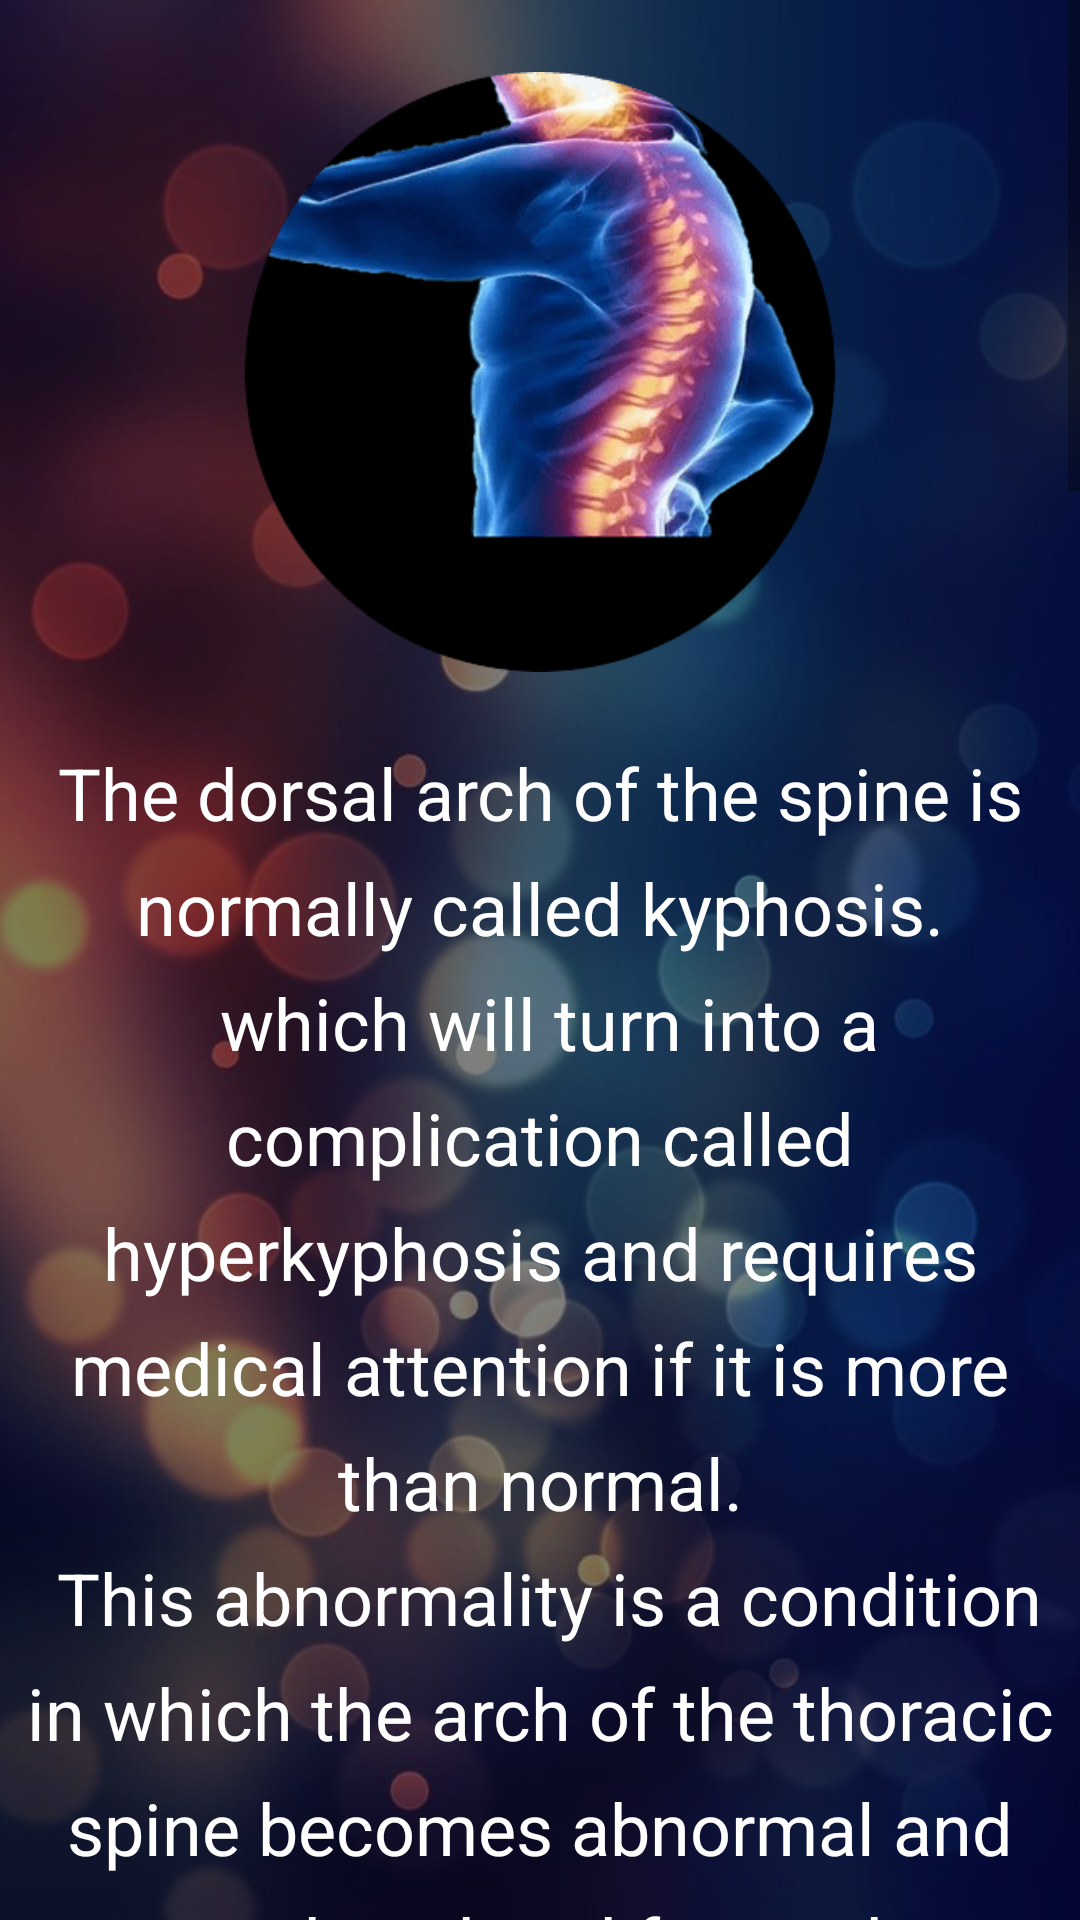

Here is an Android app screen rendered from its layout file. Give the layout XML and the strings, colors and styles it references.
<!-- AndroidManifest.xml: application theme AppTheme -->
<!-- res/layout/fehrest_main.xml -->
<?xml version="1.0" encoding="utf-8"?>
<ScrollView xmlns:android="http://schemas.android.com/apk/res/android"
    xmlns:app="http://schemas.android.com/apk/res-auto"
    xmlns:tools="http://schemas.android.com/tools"
    android:layout_width="match_parent"
    android:layout_height="match_parent"
    android:background="@drawable/bg2">
    <androidx.constraintlayout.widget.ConstraintLayout
        android:layout_width="match_parent"
        android:layout_height="wrap_content"
        android:layout_marginBottom="16dp">

        <ImageView
            android:id="@+id/imageView"
            android:layout_width="200dp"
            android:layout_height="200dp"
            android:layout_marginTop="24dp"
            android:src="@drawable/poshte_gerd"
            app:layout_constraintEnd_toEndOf="parent"
            app:layout_constraintStart_toStartOf="parent"
            app:layout_constraintTop_toTopOf="parent" />

        <TextView
            android:id="@+id/textView"
            android:layout_width="wrap_content"
            android:layout_height="wrap_content"
            android:layout_marginStart="8dp"
            android:layout_marginLeft="8dp"
            android:layout_marginTop="24dp"
            android:layout_marginEnd="8dp"
            android:layout_marginRight="8dp"
            android:text="@string/areze_poshte_gerd"
            android:textColor="@android:color/white"
            android:textSize="@dimen/larg"
            android:gravity="center"
            android:lineSpacingExtra="10dp"
            app:layout_constraintEnd_toEndOf="parent"
            app:layout_constraintStart_toStartOf="parent"
            app:layout_constraintTop_toBottomOf="@+id/imageView" />

        <Button
            android:id="@+id/ellat"
            android:layout_width="match_parent"
            android:layout_height="wrap_content"
            android:text="@string/reason"
            android:textColor="@android:color/white"
            android:textSize="@dimen/larg"
            android:textStyle="bold"
            android:layout_marginTop="32dp"
            android:layout_margin="16dp"
            android:background="@drawable/shape_rectsngle"
            app:layout_constraintTop_toBottomOf="@+id/textView" />

        <Button
            android:id="@+id/test"
            android:layout_width="match_parent"
            android:layout_height="wrap_content"
            android:textColor="@android:color/white"
            android:textSize="@dimen/larg"
            android:textStyle="bold"
            android:text="@string/test"
            android:layout_marginTop="16dp"
            android:layout_margin="16dp"
            android:background="@drawable/shape_rectsngle"
            app:layout_constraintTop_toBottomOf="@+id/ellat" />

        <Button
            android:id="@+id/narmesh"
            android:layout_width="match_parent"
            android:layout_height="wrap_content"
            android:textColor="@android:color/white"
            android:textSize="@dimen/larg"
            android:textStyle="bold"
            android:text="@string/exercise"
            android:layout_marginTop="16dp"
            android:layout_margin="16dp"
            android:background="@drawable/shape_rectsngle"
            app:layout_constraintTop_toBottomOf="@+id/test" />
    </androidx.constraintlayout.widget.ConstraintLayout>
</ScrollView>
<!-- resources referenced by this layout -->
<resources>
  <dimen name="larg">24sp</dimen>
  <!-- drawable bg2: png bitmap (drawable, 383732 bytes) -->
  <!-- drawable poshte_gerd: png bitmap (drawable, 31438 bytes) -->
  <!-- drawable shape_rectsngle (drawable) -->
  <?xml version="1.0" encoding="utf-8"?>
  <shape xmlns:android="http://schemas.android.com/apk/res/android"
      android:shape="rectangle"
      >
      <corners
          android:bottomLeftRadius="15dp"
          android:bottomRightRadius="15dp"
          android:topLeftRadius="15dp"
          android:topRightRadius="15dp" />
  
      <stroke
  
          android:color="@android:color/transparent"/>
  
      <solid android:color="#51059E" />
  
  </shape>
  <string name="areze_poshte_gerd">The dorsal arch of the spine is normally called kyphosis.\n which will turn into a complication called hyperkyphosis and requires medical attention if it is more than normal.\n This abnormality is a condition in which the arch of the thoracic spine becomes abnormal and tends to bend forward.\n causing respiratory problems in the affected people.\n In this abnormality.\n the anterior and thoracic muscles.\n such as the pectoralis major and small.\n and the arm\'s inner rotators.\n are shortened.\n and the muscles that straighten the spine and the anterior dentition become weak.\n Classification of kyphosis: Postural kyphosis: This type of kyphosis is caused by adopting an inappropriate physical position.\n The most common type of kyphosis is postural kyphosis.\n which occurs naturally in young people and the elderly.\n This abnormality can be corrected by correcting the resulting muscle imbalance.\n With age.\n the stability of the musculoskeletal system decreases.\n and kyphosis increases.\n Structural kyphosis: This abnormality is caused by factors such as abnormalities in the bones.\n intervertebral discs.\n nerves.\n ligaments.\n or muscles.\n In people with structural kyphosis.\n medical interventions should be used because the progression of the disease cannot be prevented without medical intervention</string>
  <string name="exercise">exercise</string>
  <string name="reason">reason</string>
  <string name="test">test</string>
  <style name="AppTheme" parent="Theme.AppCompat.Light.NoActionBar">
          
          <item name="colorPrimary">@color/colorPrimary</item>
          <item name="colorPrimaryDark">@color/colorPrimaryDark</item>
          <item name="colorAccent">@color/colorAccent</item>
          <item name="fontFamily">@font/font</item>
      </style>
  <color name="colorPrimary">#6200EE</color>
  <color name="colorPrimaryDark">#3700B3</color>
  <color name="colorAccent">#03DAC5</color>
</resources>
